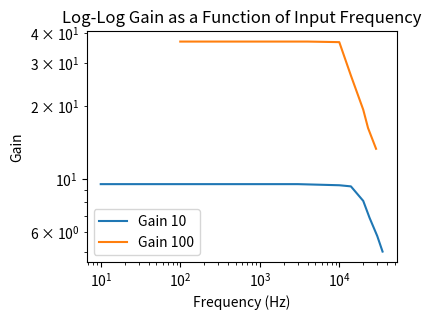

Source code (Python):
import numpy as np
import matplotlib.pyplot as plt

f10 = [10, 20, 100, 200, 400, 1000, 3000, 10e3, 14e3, 20e3, 24e3, 30e3, 35e3]
Gain10 = [9.5, 9.5, 9.5, 9.5, 9.5, 9.5, 9.5, 9.4, 9.3, 8.1, 6.9, 5.8, 5.0]
f100 = [100, 300, 1000, 3000, 4000, 10e3, 14e3, 20e3, 23e3, 29e3]
Gain100 = [36.9, 36.9, 36.9, 36.9, 36.9, 36.7, 26.7, 19.3, 16.2, 13.3]

plt.figure(figsize = (4,3))
plt.loglog(f10, Gain10, label = "Gain 10")
plt.loglog(f100,Gain100, label = "Gain 100")
plt.title("Log-Log Gain as a Function of Input Frequency")
plt.xlabel("Frequency (Hz)")
plt.ylabel("Gain")
plt.legend()
#plt.show()
plt.savefig("GainvF.png")